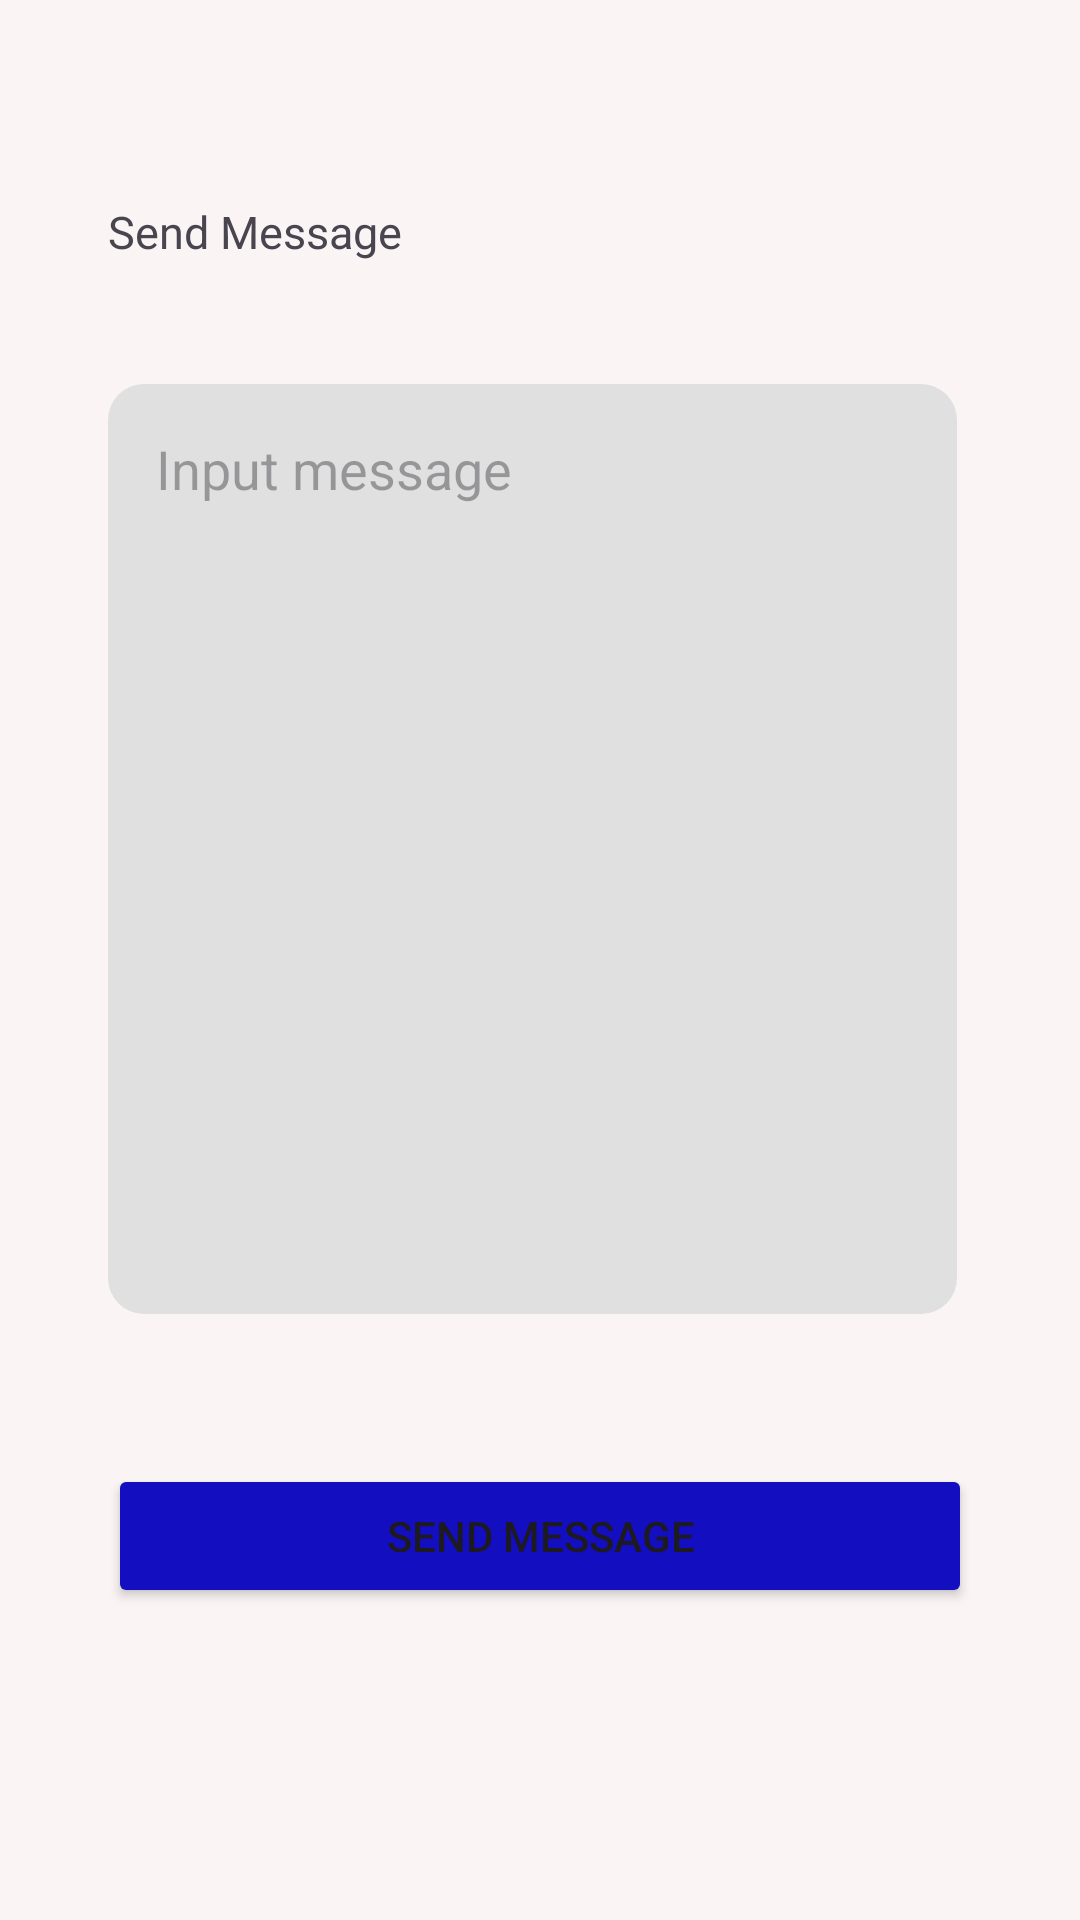

Produce the Android XML layout that renders to this screen, including the resource entries it uses.
<!-- AndroidManifest.xml: application theme Theme.MDPGroup29 -->
<!-- res/layout/fragment_chat.xml -->
<?xml version="1.0" encoding="utf-8"?>
<androidx.constraintlayout.widget.ConstraintLayout xmlns:android="http://schemas.android.com/apk/res/android"
    xmlns:app="http://schemas.android.com/apk/res-auto"
    xmlns:tools="http://schemas.android.com/tools"
    android:layout_width="match_parent"
    android:layout_height="match_parent"
    android:id="@+id/fragment_chat"
    android:background="@color/tabBackgroundColor">


        <TextView
            android:id="@+id/textView2"
            android:layout_width="wrap_content"
            android:layout_height="wrap_content"
            android:gravity="start"
            android:text="@string/send_message"
            android:textSize="15sp"
            app:layout_constraintBottom_toTopOf="@+id/horizontalGuideline2"
            app:layout_constraintEnd_toStartOf="@+id/verticalGuideline2"
            app:layout_constraintHorizontal_bias="0.000"
            app:layout_constraintStart_toStartOf="@+id/verticalGuideline1"
            app:layout_constraintTop_toTopOf="@+id/horizontalGuideline1"
            app:layout_constraintVertical_bias="0.461" />
        <EditText
            android:id="@+id/sendEditText"
            android:layout_width="0dp"
            android:layout_height="0dp"
            android:layout_marginBottom="10dp"
            android:ems="10"
            android:gravity="start|top"
            android:layout_marginEnd="5dp"
            android:inputType="textMultiLine"
            android:background="@drawable/edittext_background"
            android:hint="Input message"
            android:padding="16dp"
            app:layout_constraintBottom_toTopOf="@+id/horizontalGuideline3"
            app:layout_constraintEnd_toStartOf="@+id/verticalGuideline2"
            app:layout_constraintStart_toStartOf="@+id/verticalGuideline1"
            app:layout_constraintTop_toBottomOf="@+id/horizontalGuideline2" />


        <Button
            android:id="@+id/sendButton"
            android:layout_width="0dp"
            android:layout_height="wrap_content"
            android:text="@string/send_message"
            android:onClick="onClickChat"
            android:backgroundTint="@color/accent"
            app:layout_constraintBottom_toTopOf="@+id/horizontalGuideline4"
            app:layout_constraintEnd_toStartOf="@+id/verticalGuideline2"
            app:layout_constraintStart_toStartOf="@+id/verticalGuideline1"
            app:layout_constraintTop_toTopOf="@+id/horizontalGuideline3" />






























































        <androidx.constraintlayout.widget.Guideline
            android:id="@+id/verticalGuideline1"
            android:layout_width="wrap_content"
            android:layout_height="wrap_content"
            android:orientation="vertical"
            app:layout_constraintGuide_percent="0.10" />

        <androidx.constraintlayout.widget.Guideline
            android:id="@+id/verticalGuideline2"
            android:layout_width="wrap_content"
            android:layout_height="wrap_content"
            android:orientation="vertical"
            app:layout_constraintGuide_percent="0.9" />

        <androidx.constraintlayout.widget.Guideline
            android:id="@+id/verticalGuideline3"
            android:layout_width="wrap_content"
            android:layout_height="wrap_content"
            android:orientation="vertical"
            app:layout_constraintGuide_percent="0.90" />

        <androidx.constraintlayout.widget.Guideline
            android:id="@+id/horizontalGuideline1"
            android:layout_width="wrap_content"
            android:layout_height="wrap_content"
            android:orientation="horizontal"
            app:layout_constraintGuide_percent="0.05" />

        <androidx.constraintlayout.widget.Guideline
            android:id="@+id/horizontalGuideline2"
            android:layout_width="wrap_content"
            android:layout_height="wrap_content"
            android:orientation="horizontal"
            app:layout_constraintGuide_percent="0.20" />



        <androidx.constraintlayout.widget.Guideline
            android:id="@+id/horizontalGuideline3"
            android:layout_width="wrap_content"
            android:layout_height="wrap_content"
            android:orientation="horizontal"
            app:layout_constraintGuide_percent="0.70" />

        <androidx.constraintlayout.widget.Guideline
            android:id="@+id/horizontalGuideline4"
            android:layout_width="wrap_content"
            android:layout_height="wrap_content"
            android:orientation="horizontal"
            app:layout_constraintGuide_percent="0.90" />

</androidx.constraintlayout.widget.ConstraintLayout>
<!-- resources referenced by this layout -->
<resources>
  <color name="accent">#140EC1</color>
  <color name="tabBackgroundColor">#FBF4F4</color>
  <!-- drawable edittext_background (drawable) -->
  <shape xmlns:android="http://schemas.android.com/apk/res/android">
      <solid android:color="#E0E0E0"/> 
      <corners android:radius="12dp"/> 
      <padding
          android:left="8dp"
          android:top="8dp"
          android:right="8dp"
          android:bottom="8dp"/>
  </shape>
  <string name="receive_messages">Receive Messages</string>
  <string name="send_message">Send Message</string>
  <style name="Theme.MDPGroup29" parent="Base.Theme.MDPGroup29" />
  <style name="Base.Theme.MDPGroup29" parent="Theme.Material3.DayNight.NoActionBar">
          
          
      </style>
</resources>
